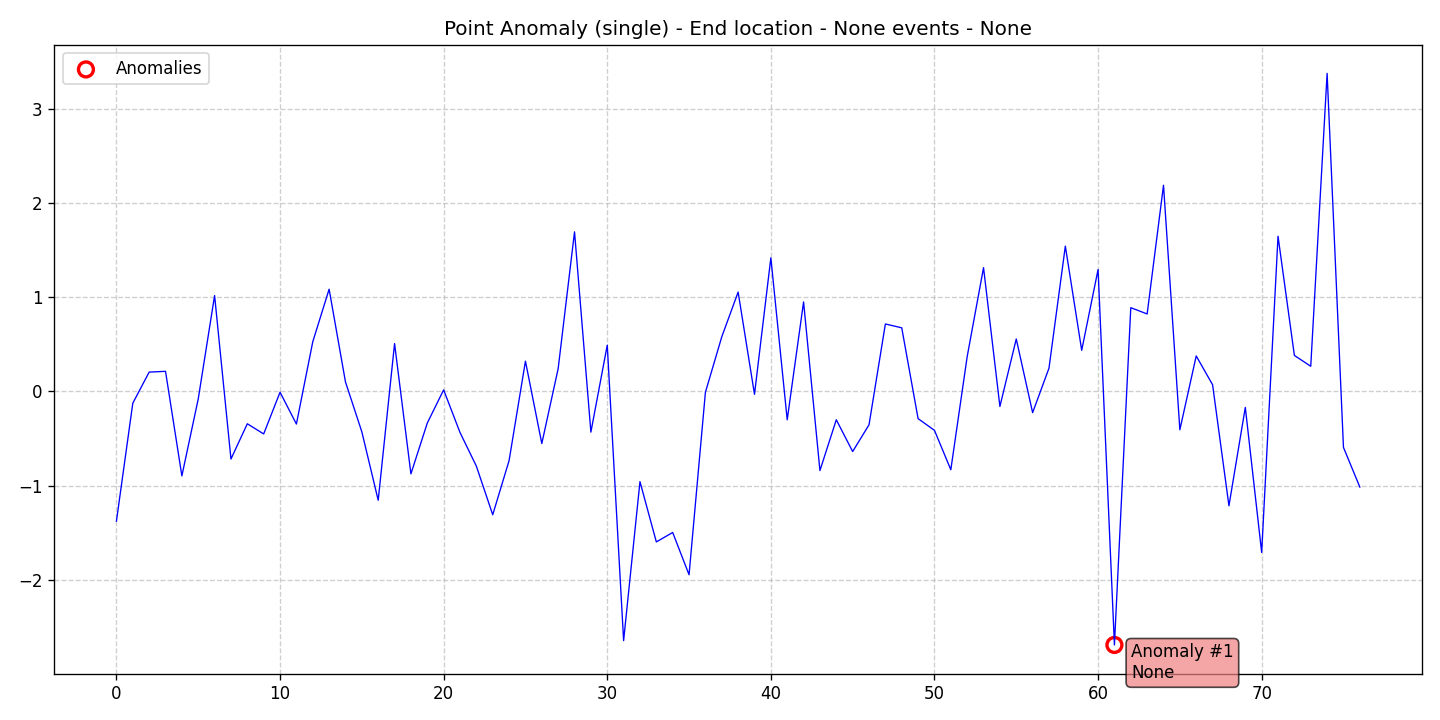

Values plotted in this chart, from the file beside it:
data, stationary, det_lin_up, det_lin_down, det_quad, det_cubic, det_exp, det_damped, stoc_trend, volatility, single_seas, multiple_seas, point_anom_single, point_anom_multi, collect_anom, context_anom, mean_shift, var_shift, trend_shift, date, is_break, is_anomaly, is_multi, location_beginning
-1.376, 0, 0, 0, 0, 0, 0, 0, 0, 0, 0, 0, 1, 0, 0, 0, 0, 0, 0, 2020-01-01, 0, 0, 0, 0
-0.1252, 0, 0, 0, 0, 0, 0, 0, 0, 0, 0, 0, 1, 0, 0, 0, 0, 0, 0, 2020-01-02, 0, 0, 0, 0
0.2046, 0, 0, 0, 0, 0, 0, 0, 0, 0, 0, 0, 1, 0, 0, 0, 0, 0, 0, 2020-01-03, 0, 0, 0, 0
0.2129, 0, 0, 0, 0, 0, 0, 0, 0, 0, 0, 0, 1, 0, 0, 0, 0, 0, 0, 2020-01-04, 0, 0, 0, 0
-0.8961, 0, 0, 0, 0, 0, 0, 0, 0, 0, 0, 0, 1, 0, 0, 0, 0, 0, 0, 2020-01-05, 0, 0, 0, 0
-0.08005, 0, 0, 0, 0, 0, 0, 0, 0, 0, 0, 0, 1, 0, 0, 0, 0, 0, 0, 2020-01-06, 0, 0, 0, 0
1.017, 0, 0, 0, 0, 0, 0, 0, 0, 0, 0, 0, 1, 0, 0, 0, 0, 0, 0, 2020-01-07, 0, 0, 0, 0
-0.7177, 0, 0, 0, 0, 0, 0, 0, 0, 0, 0, 0, 1, 0, 0, 0, 0, 0, 0, 2020-01-08, 0, 0, 0, 0
-0.3433, 0, 0, 0, 0, 0, 0, 0, 0, 0, 0, 0, 1, 0, 0, 0, 0, 0, 0, 2020-01-09, 0, 0, 0, 0
-0.4513, 0, 0, 0, 0, 0, 0, 0, 0, 0, 0, 0, 1, 0, 0, 0, 0, 0, 0, 2020-01-10, 0, 0, 0, 0
-0.00877, 0, 0, 0, 0, 0, 0, 0, 0, 0, 0, 0, 1, 0, 0, 0, 0, 0, 0, 2020-01-11, 0, 0, 0, 0
-0.3462, 0, 0, 0, 0, 0, 0, 0, 0, 0, 0, 0, 1, 0, 0, 0, 0, 0, 0, 2020-01-12, 0, 0, 0, 0
0.5263, 0, 0, 0, 0, 0, 0, 0, 0, 0, 0, 0, 1, 0, 0, 0, 0, 0, 0, 2020-01-13, 0, 0, 0, 0
1.084, 0, 0, 0, 0, 0, 0, 0, 0, 0, 0, 0, 1, 0, 0, 0, 0, 0, 0, 2020-01-14, 0, 0, 0, 0
0.09991, 0, 0, 0, 0, 0, 0, 0, 0, 0, 0, 0, 1, 0, 0, 0, 0, 0, 0, 2020-01-15, 0, 0, 0, 0
-0.429, 0, 0, 0, 0, 0, 0, 0, 0, 0, 0, 0, 1, 0, 0, 0, 0, 0, 0, 2020-01-16, 0, 0, 0, 0
-1.155, 0, 0, 0, 0, 0, 0, 0, 0, 0, 0, 0, 1, 0, 0, 0, 0, 0, 0, 2020-01-17, 0, 0, 0, 0
0.5072, 0, 0, 0, 0, 0, 0, 0, 0, 0, 0, 0, 1, 0, 0, 0, 0, 0, 0, 2020-01-18, 0, 0, 0, 0
-0.8749, 0, 0, 0, 0, 0, 0, 0, 0, 0, 0, 0, 1, 0, 0, 0, 0, 0, 0, 2020-01-19, 0, 0, 0, 0
-0.3358, 0, 0, 0, 0, 0, 0, 0, 0, 0, 0, 0, 1, 0, 0, 0, 0, 0, 0, 2020-01-20, 0, 0, 0, 0
0.01611, 0, 0, 0, 0, 0, 0, 0, 0, 0, 0, 0, 1, 0, 0, 0, 0, 0, 0, 2020-01-21, 0, 0, 0, 0
-0.436, 0, 0, 0, 0, 0, 0, 0, 0, 0, 0, 0, 1, 0, 0, 0, 0, 0, 0, 2020-01-22, 0, 0, 0, 0
-0.7928, 0, 0, 0, 0, 0, 0, 0, 0, 0, 0, 0, 1, 0, 0, 0, 0, 0, 0, 2020-01-23, 0, 0, 0, 0
-1.308, 0, 0, 0, 0, 0, 0, 0, 0, 0, 0, 0, 1, 0, 0, 0, 0, 0, 0, 2020-01-24, 0, 0, 0, 0
-0.7343, 0, 0, 0, 0, 0, 0, 0, 0, 0, 0, 0, 1, 0, 0, 0, 0, 0, 0, 2020-01-25, 0, 0, 0, 0
0.3208, 0, 0, 0, 0, 0, 0, 0, 0, 0, 0, 0, 1, 0, 0, 0, 0, 0, 0, 2020-01-26, 0, 0, 0, 0
-0.5529, 0, 0, 0, 0, 0, 0, 0, 0, 0, 0, 0, 1, 0, 0, 0, 0, 0, 0, 2020-01-27, 0, 0, 0, 0
0.2419, 0, 0, 0, 0, 0, 0, 0, 0, 0, 0, 0, 1, 0, 0, 0, 0, 0, 0, 2020-01-28, 0, 0, 0, 0
1.692, 0, 0, 0, 0, 0, 0, 0, 0, 0, 0, 0, 1, 0, 0, 0, 0, 0, 0, 2020-01-29, 0, 0, 0, 0
-0.432, 0, 0, 0, 0, 0, 0, 0, 0, 0, 0, 0, 1, 0, 0, 0, 0, 0, 0, 2020-01-30, 0, 0, 0, 0
0.4905, 0, 0, 0, 0, 0, 0, 0, 0, 0, 0, 0, 1, 0, 0, 0, 0, 0, 0, 2020-01-31, 0, 0, 0, 0
-2.644, 0, 0, 0, 0, 0, 0, 0, 0, 0, 0, 0, 1, 0, 0, 0, 0, 0, 0, 2020-02-01, 0, 0, 0, 0
-0.9574, 0, 0, 0, 0, 0, 0, 0, 0, 0, 0, 0, 1, 0, 0, 0, 0, 0, 0, 2020-02-02, 0, 0, 0, 0
-1.597, 0, 0, 0, 0, 0, 0, 0, 0, 0, 0, 0, 1, 0, 0, 0, 0, 0, 0, 2020-02-03, 0, 0, 0, 0
-1.497, 0, 0, 0, 0, 0, 0, 0, 0, 0, 0, 0, 1, 0, 0, 0, 0, 0, 0, 2020-02-04, 0, 0, 0, 0
-1.945, 0, 0, 0, 0, 0, 0, 0, 0, 0, 0, 0, 1, 0, 0, 0, 0, 0, 0, 2020-02-05, 0, 0, 0, 0
-0.009431, 0, 0, 0, 0, 0, 0, 0, 0, 0, 0, 0, 1, 0, 0, 0, 0, 0, 0, 2020-02-06, 0, 0, 0, 0
0.579, 0, 0, 0, 0, 0, 0, 0, 0, 0, 0, 0, 1, 0, 0, 0, 0, 0, 0, 2020-02-07, 0, 0, 0, 0
1.054, 0, 0, 0, 0, 0, 0, 0, 0, 0, 0, 0, 1, 0, 0, 0, 0, 0, 0, 2020-02-08, 0, 0, 0, 0
-0.03097, 0, 0, 0, 0, 0, 0, 0, 0, 0, 0, 0, 1, 0, 0, 0, 0, 0, 0, 2020-02-09, 0, 0, 0, 0
1.417, 0, 0, 0, 0, 0, 0, 0, 0, 0, 0, 0, 1, 0, 0, 0, 0, 0, 0, 2020-02-10, 0, 0, 0, 0
-0.3013, 0, 0, 0, 0, 0, 0, 0, 0, 0, 0, 0, 1, 0, 0, 0, 0, 0, 0, 2020-02-11, 0, 0, 0, 0
0.9493, 0, 0, 0, 0, 0, 0, 0, 0, 0, 0, 0, 1, 0, 0, 0, 0, 0, 0, 2020-02-12, 0, 0, 0, 0
-0.8399, 0, 0, 0, 0, 0, 0, 0, 0, 0, 0, 0, 1, 0, 0, 0, 0, 0, 0, 2020-02-13, 0, 0, 0, 0
-0.301, 0, 0, 0, 0, 0, 0, 0, 0, 0, 0, 0, 1, 0, 0, 0, 0, 0, 0, 2020-02-14, 0, 0, 0, 0
-0.638, 0, 0, 0, 0, 0, 0, 0, 0, 0, 0, 0, 1, 0, 0, 0, 0, 0, 0, 2020-02-15, 0, 0, 0, 0
-0.3546, 0, 0, 0, 0, 0, 0, 0, 0, 0, 0, 0, 1, 0, 0, 0, 0, 0, 0, 2020-02-16, 0, 0, 0, 0
0.7153, 0, 0, 0, 0, 0, 0, 0, 0, 0, 0, 0, 1, 0, 0, 0, 0, 0, 0, 2020-02-17, 0, 0, 0, 0
0.6744, 0, 0, 0, 0, 0, 0, 0, 0, 0, 0, 0, 1, 0, 0, 0, 0, 0, 0, 2020-02-18, 0, 0, 0, 0
-0.2891, 0, 0, 0, 0, 0, 0, 0, 0, 0, 0, 0, 1, 0, 0, 0, 0, 0, 0, 2020-02-19, 0, 0, 0, 0
-0.4132, 0, 0, 0, 0, 0, 0, 0, 0, 0, 0, 0, 1, 0, 0, 0, 0, 0, 0, 2020-02-20, 0, 0, 0, 0
-0.8309, 0, 0, 0, 0, 0, 0, 0, 0, 0, 0, 0, 1, 0, 0, 0, 0, 0, 0, 2020-02-21, 0, 0, 0, 0
0.369, 0, 0, 0, 0, 0, 0, 0, 0, 0, 0, 0, 1, 0, 0, 0, 0, 0, 0, 2020-02-22, 0, 0, 0, 0
1.313, 0, 0, 0, 0, 0, 0, 0, 0, 0, 0, 0, 1, 0, 0, 0, 0, 0, 0, 2020-02-23, 0, 0, 0, 0
-0.1599, 0, 0, 0, 0, 0, 0, 0, 0, 0, 0, 0, 1, 0, 0, 0, 0, 0, 0, 2020-02-24, 0, 0, 0, 0
0.556, 0, 0, 0, 0, 0, 0, 0, 0, 0, 0, 0, 1, 0, 0, 0, 0, 0, 0, 2020-02-25, 0, 0, 0, 0
-0.2255, 0, 0, 0, 0, 0, 0, 0, 0, 0, 0, 0, 1, 0, 0, 0, 0, 0, 0, 2020-02-26, 0, 0, 0, 0
0.2462, 0, 0, 0, 0, 0, 0, 0, 0, 0, 0, 0, 1, 0, 0, 0, 0, 0, 0, 2020-02-27, 0, 0, 0, 0
1.541, 0, 0, 0, 0, 0, 0, 0, 0, 0, 0, 0, 1, 0, 0, 0, 0, 0, 0, 2020-02-28, 0, 0, 0, 0
0.4359, 0, 0, 0, 0, 0, 0, 0, 0, 0, 0, 0, 1, 0, 0, 0, 0, 0, 0, 2020-02-29, 0, 0, 0, 0
... 17 more rows
